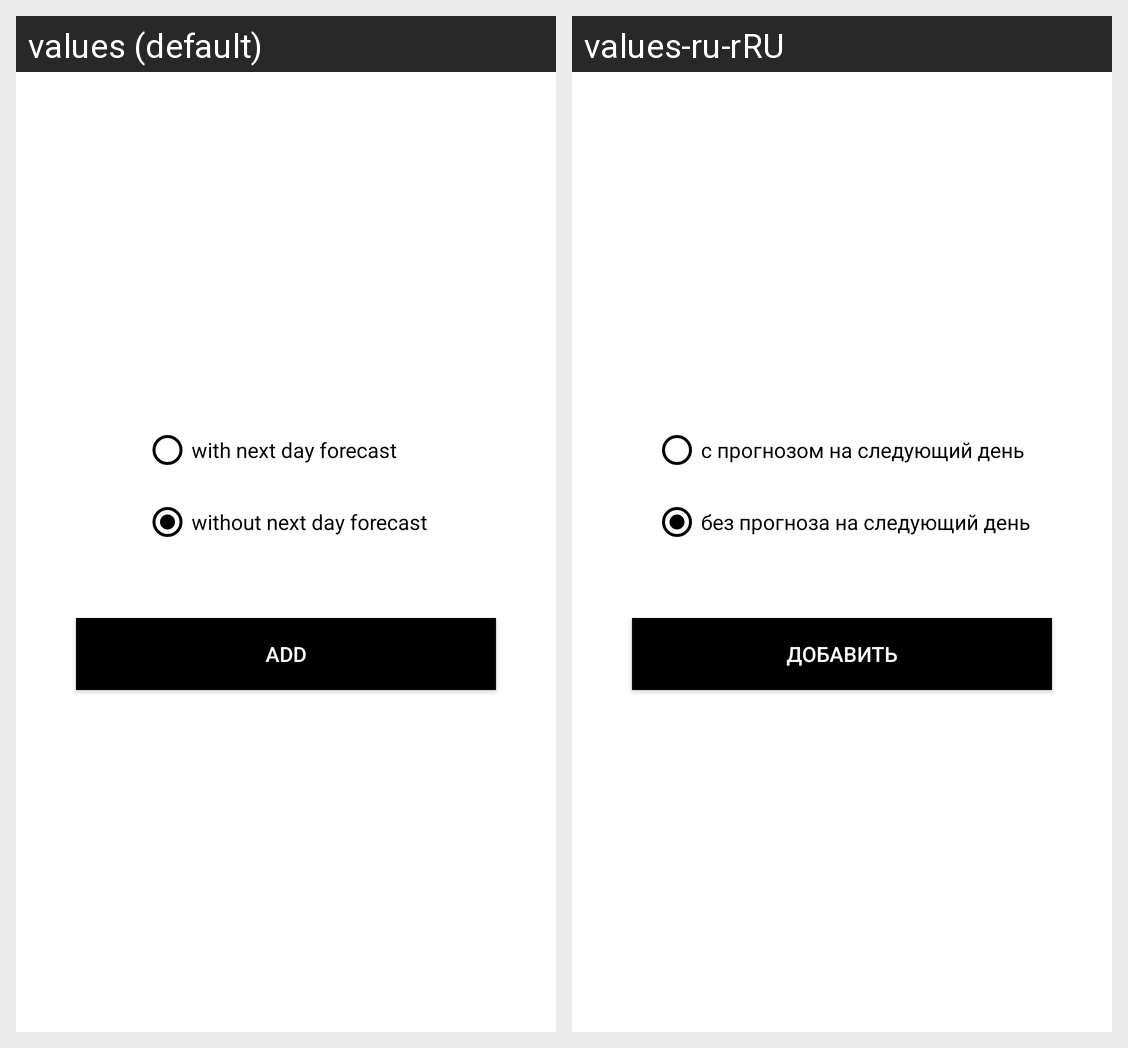

Strings drawn on this Android screen and how each of the app's shown locales translates them:
Android screen res/layout/fragment_details.xml rendered under 2 locales, left to right: values (default), values-ru-rRU. Device: Nexus 5 (rendered at 1080×1920; each locale shown at half size, 540×960, under a caption strip naming it); theme Theme.DSRWeather.
Strings drawn on this screen, with the default value and each locale's value (text and hints the layout hard-codes, and strings that could not be matched under every locale, appear in the picture but are not listed):

with_next_day_forecast
  values: with next day forecast
  values-ru-rRU: с прогнозом на следующий день

without_next_day_forecast
  values: without next day forecast
  values-ru-rRU: без прогноза на следующий день

add
  values: Add
  values-ru-rRU: Добавить
